Photos from the image-classification dataset "60_20_20segmented" in the GitHub repository Sanjana-aravindan/Plant-leaf-disease-classification. Its 38 classes are: apple frogeye spot, apple scab, apple cedar apple rust, apple healthy, blueberry healthy, cherry powdery mildew, cherry healthy, corn cercospora gray leaf spot, corn common rust, corn northern leaf blight, corn healthy, grape black rot, grape esca black measles, grape leaf blight isariopsis leaf spot markers, grape healthy, orange huanglongbing citrus greening, peach bacterial spot, peach healthy, bell pepper bacterial spot, bell pepper healthy, potato early blight, potato late blight, potato healthy, raspberry healthy, soybean healthy, squash powdery mildew, strawberry leaf scorch, strawberry healthy, tomato bacterial spot, tomato early blight, tomato late blight, tomato leaf mold, tomato septoria leaf spot, tomato two-spotted spider mite, tomato target spot, tomato yellow leaf curl virus, tomato mosaic virus, tomato healthy.

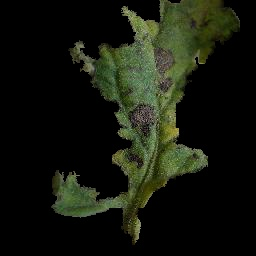
Label: tomato early blight

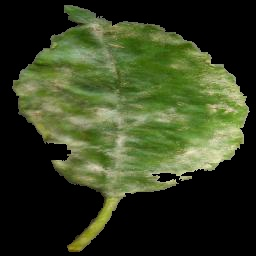
Label: cherry powdery mildew

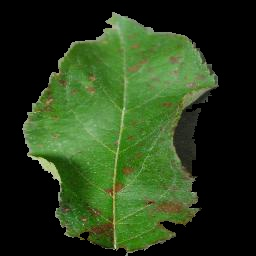
Label: apple cedar apple rust

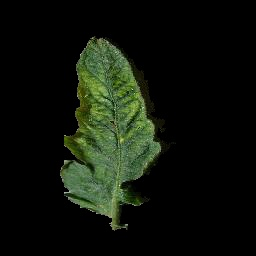
Label: tomato mosaic virus

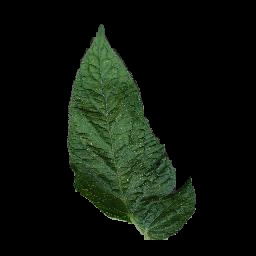
Label: tomato two-spotted spider mite

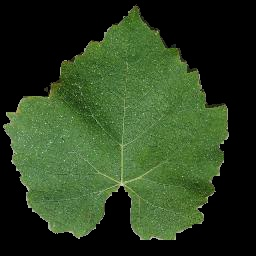
Label: grape healthy
